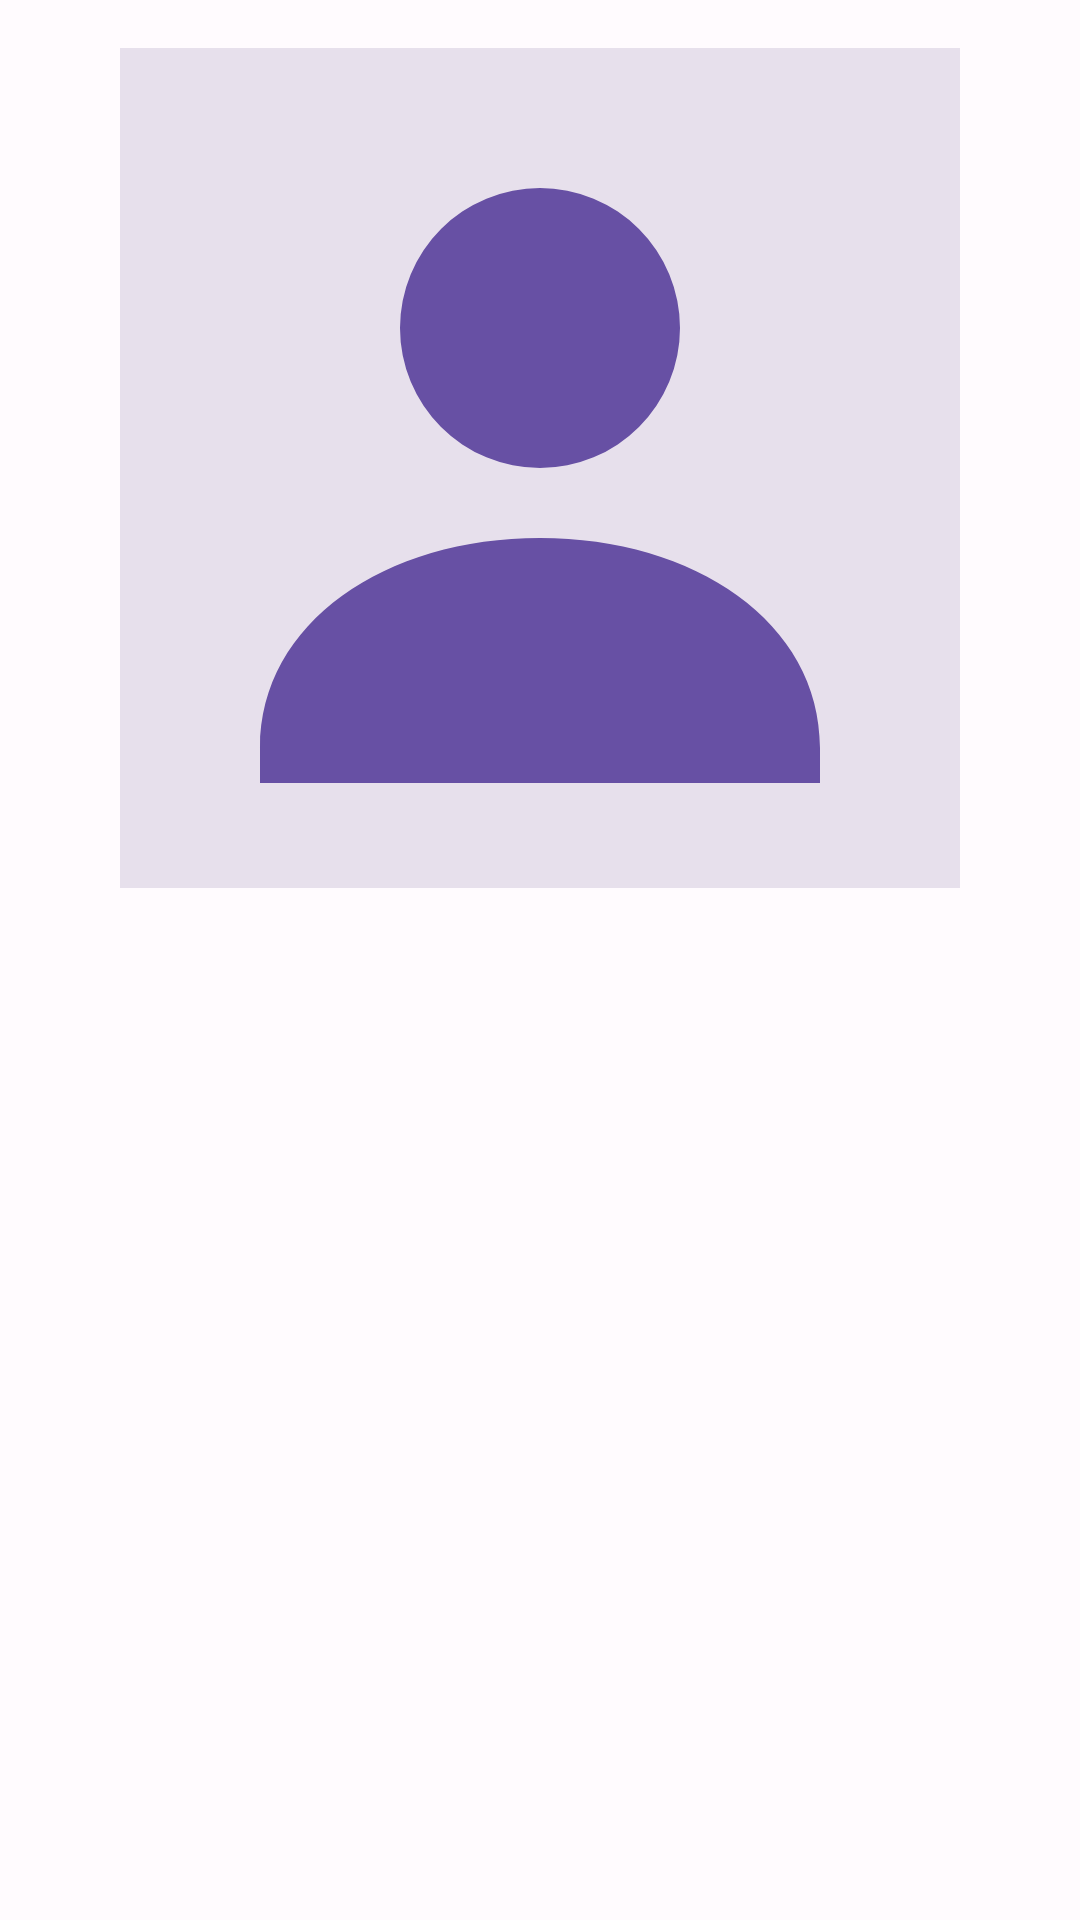

Write the Android layout XML for this screen, with the resource values it uses.
<!-- AndroidManifest.xml: application theme Theme.HistoryQuizRU -->
<!-- res/layout/activity_personality_detail.xml -->
<?xml version="1.0" encoding="utf-8"?>
<ScrollView xmlns:android="http://schemas.android.com/apk/res/android"
    android:layout_width="match_parent"
    android:layout_height="match_parent"
    android:fillViewport="true">

    <LinearLayout
        android:layout_width="match_parent"
        android:layout_height="wrap_content"
        android:orientation="vertical"
        android:padding="16dp">

        <ImageView
            android:id="@+id/ivPersonality"
            android:layout_width="match_parent"
            android:layout_height="280dp"
            android:contentDescription="@string/image_placeholder_description"
            android:scaleType="fitCenter"
            android:src="@drawable/ic_placeholder" />

        <TextView
            android:id="@+id/tvName"
            android:layout_width="match_parent"
            android:layout_height="wrap_content"
            android:layout_marginTop="16dp"
            android:textAppearance="?attr/textAppearanceHeadlineSmall" />

        <TextView
            android:id="@+id/tvYearsOfLife"
            android:layout_width="match_parent"
            android:layout_height="wrap_content"
            android:layout_marginTop="8dp"
            android:textAppearance="?attr/textAppearanceBodyLarge" />

        <TextView
            android:id="@+id/tvEpoch"
            android:layout_width="match_parent"
            android:layout_height="wrap_content"
            android:layout_marginTop="4dp"
            android:textAppearance="?attr/textAppearanceBodyLarge" />

        <TextView
            android:id="@+id/tvDescription"
            android:layout_width="match_parent"
            android:layout_height="wrap_content"
            android:layout_marginTop="16dp"
            android:textAppearance="?attr/textAppearanceBodyLarge" />

    </LinearLayout>
</ScrollView>
<!-- resources referenced by this layout -->
<resources>
  <!-- drawable ic_placeholder (drawable) -->
  <vector xmlns:android="http://schemas.android.com/apk/res/android"
      android:width="48dp"
      android:height="48dp"
      android:viewportWidth="48"
      android:viewportHeight="48">
      <path
          android:fillColor="@color/color_placeholder"
          android:pathData="M0,0h48v48h-48z" />
      <path
          android:fillColor="#6750A4"
          android:pathData="M24,8a8,8 0,1 0,0 16a8,8 0,0 0,0 -16M8,40c0,-7.2 7.2,-12 16,-12s16,4.8 16,12v2H8z" />
  </vector>
  <string name="image_placeholder_description">Изображение исторической личности</string>
  <style name="Theme.HistoryQuizRU" parent="Theme.Material3.Light.NoActionBar">
          <item name="colorPrimary">@color/color_primary</item>
          <item name="colorOnPrimary">@color/color_on_primary</item>
          <item name="colorSecondary">@color/color_secondary</item>
          <item name="colorOnSecondary">@color/color_on_secondary</item>
          <item name="android:colorBackground">@color/color_background</item>
          <item name="colorSurface">@color/color_surface</item>
          <item name="colorOnSurface">@color/color_on_surface</item>
          <item name="android:statusBarColor">@color/color_background</item>
          <item name="android:navigationBarColor">@color/color_background</item>
          <item name="android:windowLightStatusBar">true</item>
          <item name="android:windowActionModeOverlay">true</item>
      </style>
  <color name="color_placeholder">#E7E0EC</color>
  <color name="color_primary">#6750A4</color>
  <color name="color_on_primary">#FFFFFF</color>
  <color name="color_secondary">#625B71</color>
  <color name="color_on_secondary">#FFFFFF</color>
  <color name="color_background">#FFFBFE</color>
  <color name="color_surface">#FFFBFE</color>
  <color name="color_on_surface">#1C1B1F</color>
</resources>
